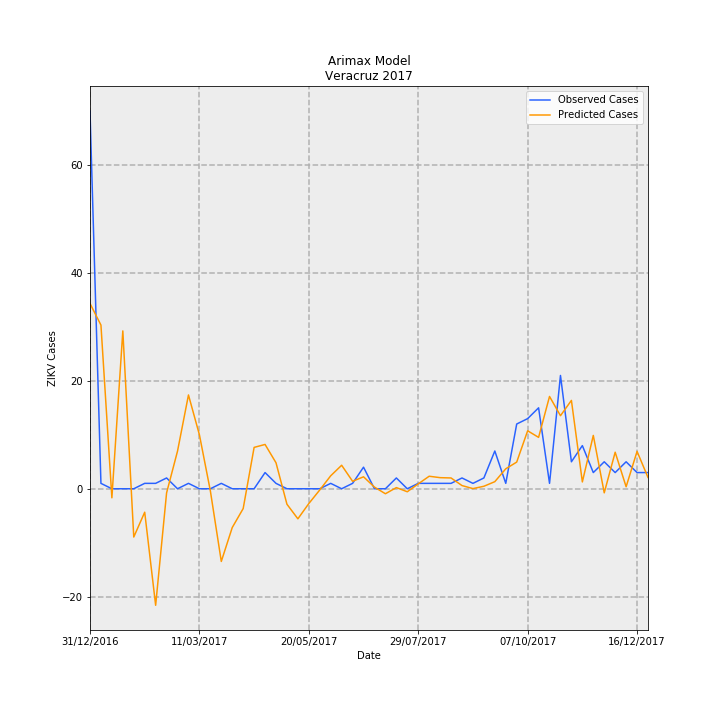

The data file committed next to this chart (first rows):
Date, predictions_incidence, observed_incidence, Predicted Cases, Observed Cases, error
31/12/2016, 0.4233, 0.8629, 34.34, 70.0, 35.66
07/01/2017, 0.374, 0.01233, 30.34, 1.0, -29.34
14/01/2017, -0.02067, 0.0, -1.677, 0.0, 1.677
21/01/2017, 0.3607, 0.0, 29.26, 0.0, -29.26
28/01/2017, -0.1103, 0.0, -8.949, 0.0, 8.949
04/02/2017, -0.0536, 0.01233, -4.348, 1.0, 5.348
11/02/2017, -0.2663, 0.01233, -21.6, 1.0, 22.6
18/02/2017, -0.009422, 0.02465, -0.7644, 2.0, 2.764
25/02/2017, 0.08609, 0.0, 6.984, 0.0, -6.984
04/03/2017, 0.2143, 0.01233, 17.38, 1.0, -16.38
11/03/2017, 0.1233, 0.0, 10, 0.0, -10
18/03/2017, -0.00479, 0.0, -0.3886, 0.0, 0.3886
25/03/2017, -0.1661, 0.01233, -13.47, 1.0, 14.47
01/04/2017, -0.08864, 0.0, -7.191, 0.0, 7.191
08/04/2017, -0.04527, 0.0, -3.673, 0.0, 3.673
15/04/2017, 0.09452, 0.0, 7.668, 0.0, -7.668
22/04/2017, 0.1012, 0.03698, 8.212, 3.0, -5.212
29/04/2017, 0.05939, 0.01233, 4.818, 1.0, -3.818
06/05/2017, -0.03535, 0.0, -2.868, 0.0, 2.868
13/05/2017, -0.06867, 0.0, -5.571, 0.0, 5.571
20/05/2017, -0.03378, 0.0, -2.74, 0.0, 2.74
27/05/2017, -0.002712, 0.0, -0.22, 0.0, 0.22
03/06/2017, 0.02962, 0.01233, 2.403, 1.0, -1.403
10/06/2017, 0.05369, 0.0, 4.356, 0.0, -4.356
17/06/2017, 0.01707, 0.01233, 1.385, 1.0, -0.3849
24/06/2017, 0.02731, 0.04931, 2.216, 4.0, 1.784
01/07/2017, 0.00373, 0.0, 0.3026, 0.0, -0.3026
08/07/2017, -0.01141, 0.0, -0.9254, 0.0, 0.9254
15/07/2017, 0.002637, 0.02465, 0.2139, 2.0, 1.786
22/07/2017, -0.006862, 0.0, -0.5566, 0.0, 0.5566
29/07/2017, 0.0112, 0.01233, 0.9082, 1.0, 0.09178
05/08/2017, 0.0286, 0.01233, 2.321, 1.0, -1.321
12/08/2017, 0.02536, 0.01233, 2.057, 1.0, -1.057
19/08/2017, 0.02465, 0.01233, 2, 1.0, -0.9999
26/08/2017, 0.007268, 0.02465, 0.5896, 2.0, 1.41
02/09/2017, 0.0003458, 0.01233, 0.02805, 1.0, 0.972
09/09/2017, 0.005687, 0.02465, 0.4613, 2.0, 1.539
16/09/2017, 0.0162, 0.08629, 1.314, 7, 5.686
23/09/2017, 0.04563, 0.01233, 3.702, 1.0, -2.702
30/09/2017, 0.06094, 0.1479, 4.944, 12.0, 7.056
07/10/2017, 0.1324, 0.1602, 10.74, 13.0, 2.256
14/10/2017, 0.1174, 0.1849, 9.525, 15, 5.475
21/10/2017, 0.2109, 0.01233, 17.11, 1.0, -16.11
28/10/2017, 0.1669, 0.2589, 13.54, 21.0, 7.459
04/11/2017, 0.2019, 0.06163, 16.38, 5.0, -11.38
11/11/2017, 0.01559, 0.09861, 1.265, 8.0, 6.735
18/11/2017, 0.1219, 0.03698, 9.886, 3.0, -6.886
25/11/2017, -0.009307, 0.06163, -0.755, 5.0, 5.755
02/12/2017, 0.08347, 0.03698, 6.772, 3.0, -3.772
09/12/2017, 0.004549, 0.06163, 0.369, 5.0, 4.631
16/12/2017, 0.08535, 0.03698, 6.924, 3.0, -3.924
23/12/2017, 0.02584, 0.03698, 2.096, 3.0, 0.904
